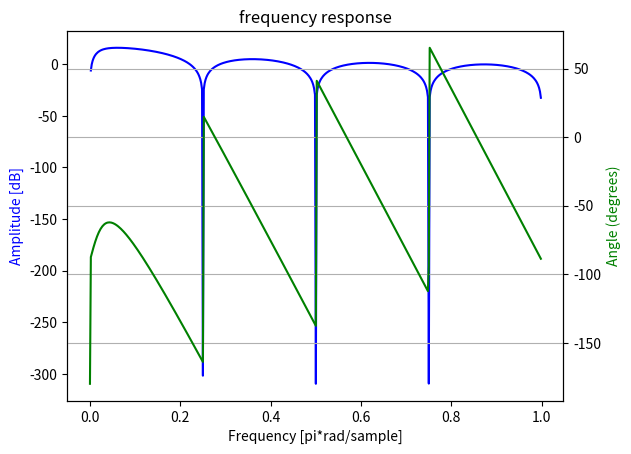

The script that saved this image:
'''
@Author: your name
@Date: 2019-11-07 17:05:42
@LastEditTime: 2019-11-07 17:06:00
@LastEditors: your name
@Description: In User Settings Edit
@FilePath: \RealTimeDspFIA\Ex2-15-1.py
'''
from scipy import signal
import matplotlib.pyplot
import numpy

b   = [1,0,0,0,0,0,0,0,-1]
a   = [1, -1.1]
w,h = signal.freqz(b,a)

fig, ax1 = matplotlib.pyplot.subplots()
ax1.set_title('frequency response')
ax1.plot(w/numpy.pi, 20 * numpy.log10(abs(h)), 'b')
ax1.set_ylabel('Amplitude [dB]', color='b')
ax1.set_xlabel('Frequency [pi*rad/sample]')

ax2 = ax1.twinx()
angles = numpy.unwrap(numpy.angle(h))
ax2.plot(w/numpy.pi, 180*angles/numpy.pi, 'g')
ax2.set_ylabel('Angle (degrees)', color='g')
ax2.grid()
ax2.axis('tight')

matplotlib.pyplot.show()
